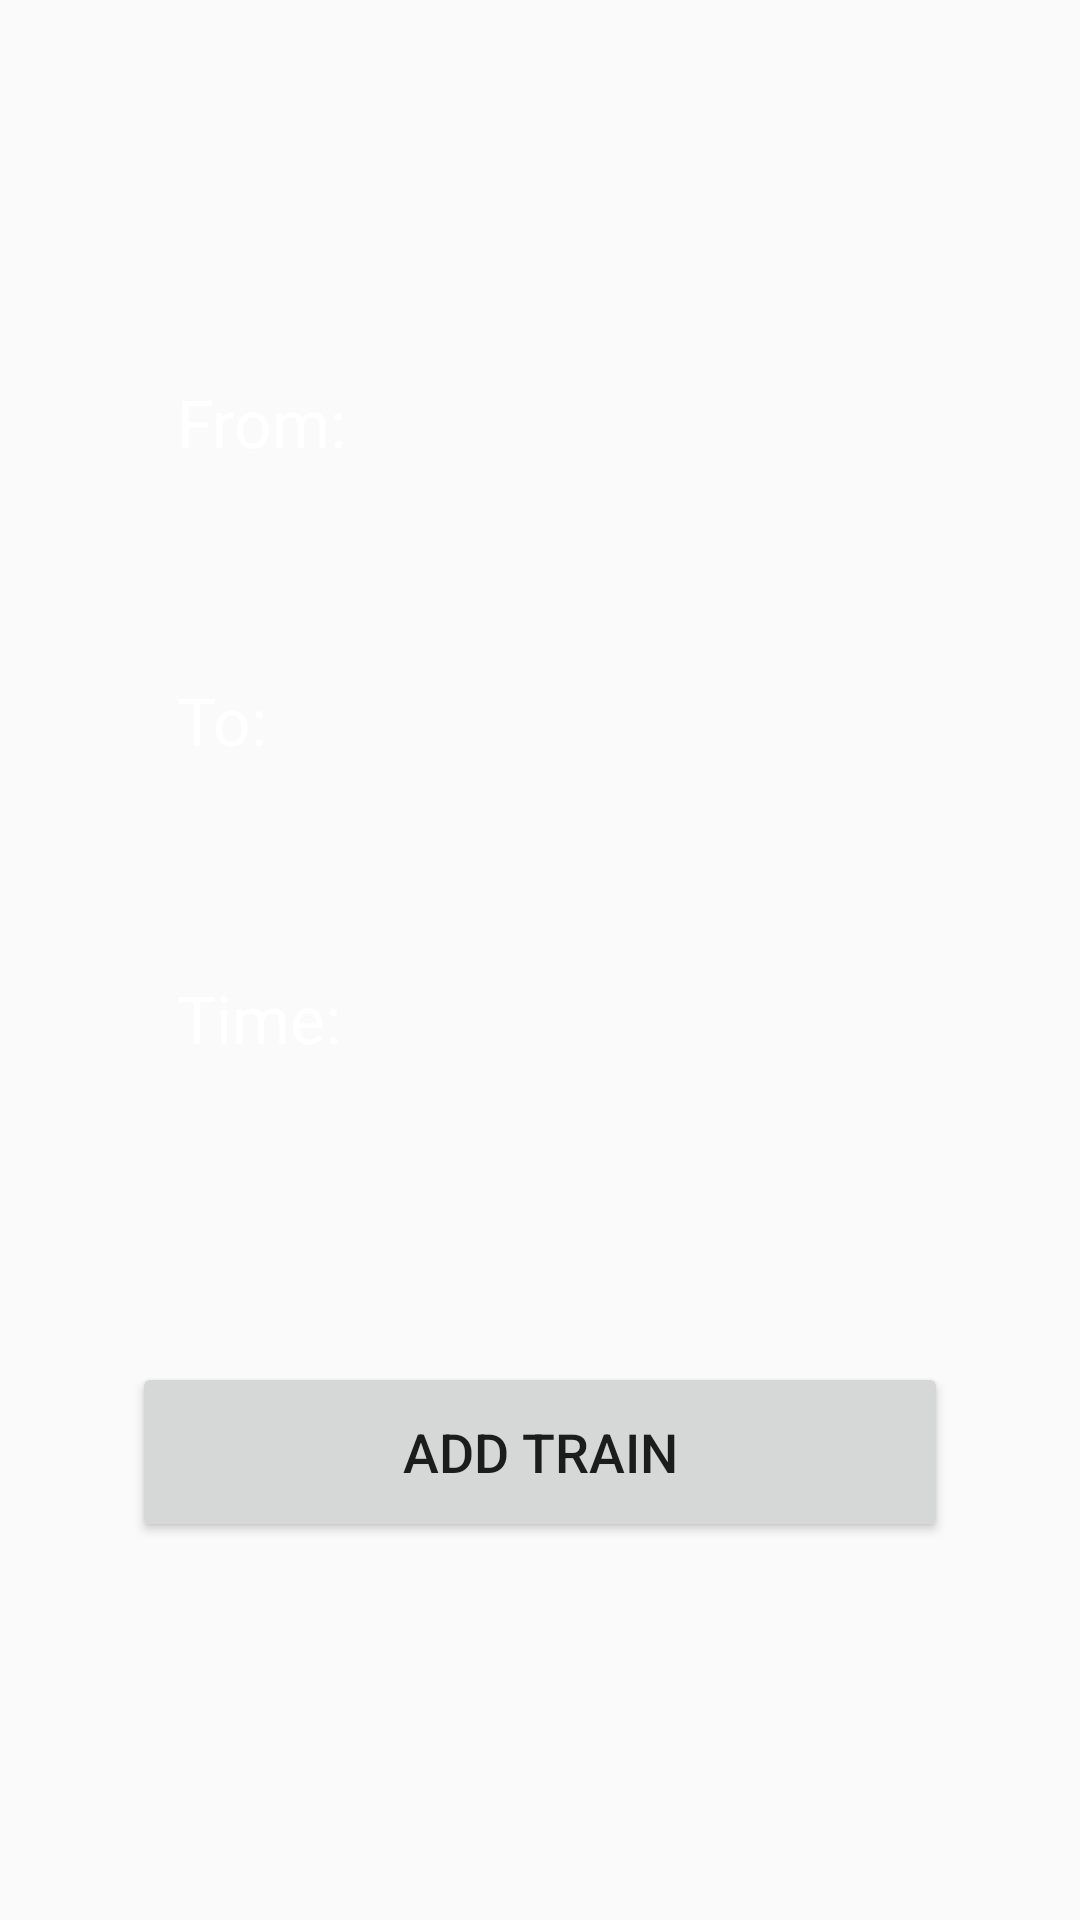

Produce the Android XML layout that renders to this screen, including the resource entries it uses.
<!-- AndroidManifest.xml: application theme Theme.RailBD -->
<!-- res/layout/activity_add_train.xml -->
<?xml version="1.0" encoding="utf-8"?>
<LinearLayout xmlns:android="http://schemas.android.com/apk/res/android"
    xmlns:app="http://schemas.android.com/apk/res-auto"
    xmlns:tools="http://schemas.android.com/tools"
    android:layout_width="match_parent"
    android:layout_height="match_parent"
    android:background="@drawable/adminback"
    android:gravity="center"
    tools:context=".AddTrain">

    <LinearLayout
        android:layout_width="match_parent"
        android:layout_height="wrap_content"
        android:layout_gravity="center"
        android:background="@drawable/rounded_shape1"
        android:orientation="vertical"
        android:layout_margin="20dp"
        android:padding="24dp">
        <TextView
            android:layout_width="wrap_content"
            android:layout_height="wrap_content"
            android:text="From:"
            android:textAppearance="@android:style/TextAppearance.Large"
            android:textColor="@color/white"
            android:layout_marginLeft="15dp"/>

        <Spinner
            android:id="@+id/fromid"
            android:layout_width="match_parent"
            android:layout_height="50dp"
            android:layout_margin="10dp"
            android:popupBackground="@drawable/rounded_shape1"
            android:background="@drawable/rounded_shape1" />
        <TextView
            android:layout_width="wrap_content"
            android:layout_height="wrap_content"
            android:text="To:"
            android:textAppearance="@android:style/TextAppearance.Large"
            android:textColor="@color/white"
            android:layout_marginLeft="15dp"/>
        <Spinner
            android:id="@+id/toid"
            android:layout_width="match_parent"
            android:layout_height="50dp"
            android:layout_margin="10dp"
            android:popupBackground="@drawable/rounded_shape1"
            android:background="@drawable/rounded_shape1" />
        <TextView
            android:layout_width="wrap_content"
            android:layout_height="wrap_content"
            android:text="Time:"
            android:textAppearance="@android:style/TextAppearance.Large"
            android:textColor="@color/white"
            android:layout_marginLeft="15dp"/>
        <EditText
            android:id="@+id/timeid"
            android:inputType="time"
            android:layout_width="match_parent"
            android:layout_height="50dp"
            android:layout_margin="10dp"
            android:textColor="@color/white"
            android:padding="10dp"
            android:background="@drawable/rounded_shape1" />

        <Button
            android:id="@+id/addtrainid"
            android:layout_width="match_parent"
            android:layout_height="60dp"
            android:layout_marginTop="30dp"
            android:text="Add train"
            android:textSize="18sp"
            app:cornerRadius="20dp" />
    </LinearLayout>

</LinearLayout>
<!-- resources referenced by this layout -->
<resources>
  <style name="Theme.RailBD" parent="Theme.AppCompat.DayNight.DarkActionBar">
          
          <item name="colorPrimary">@color/main_color</item>
          <item name="colorPrimaryVariant">@color/main2_color</item>
          <item name="colorOnPrimary">@color/white</item>
          
          <item name="colorSecondary">@color/teal_200</item>
          <item name="colorSecondaryVariant">@color/teal_700</item>
          <item name="colorOnSecondary">@color/black</item>
          
          <item name="android:statusBarColor" tools:targetApi="l">?attr/colorPrimaryVariant</item>
          
      </style>
  <!-- not gathered from this repository: default colours our renderer supplied (Android Studio template values) -->
  <color name="teal_200">#FF03DAC5</color>
  <color name="teal_700">#FF018786</color>
  <color name="black">#FF000000</color>
  <color name="white">#FFFFFFFF</color>
</resources>
